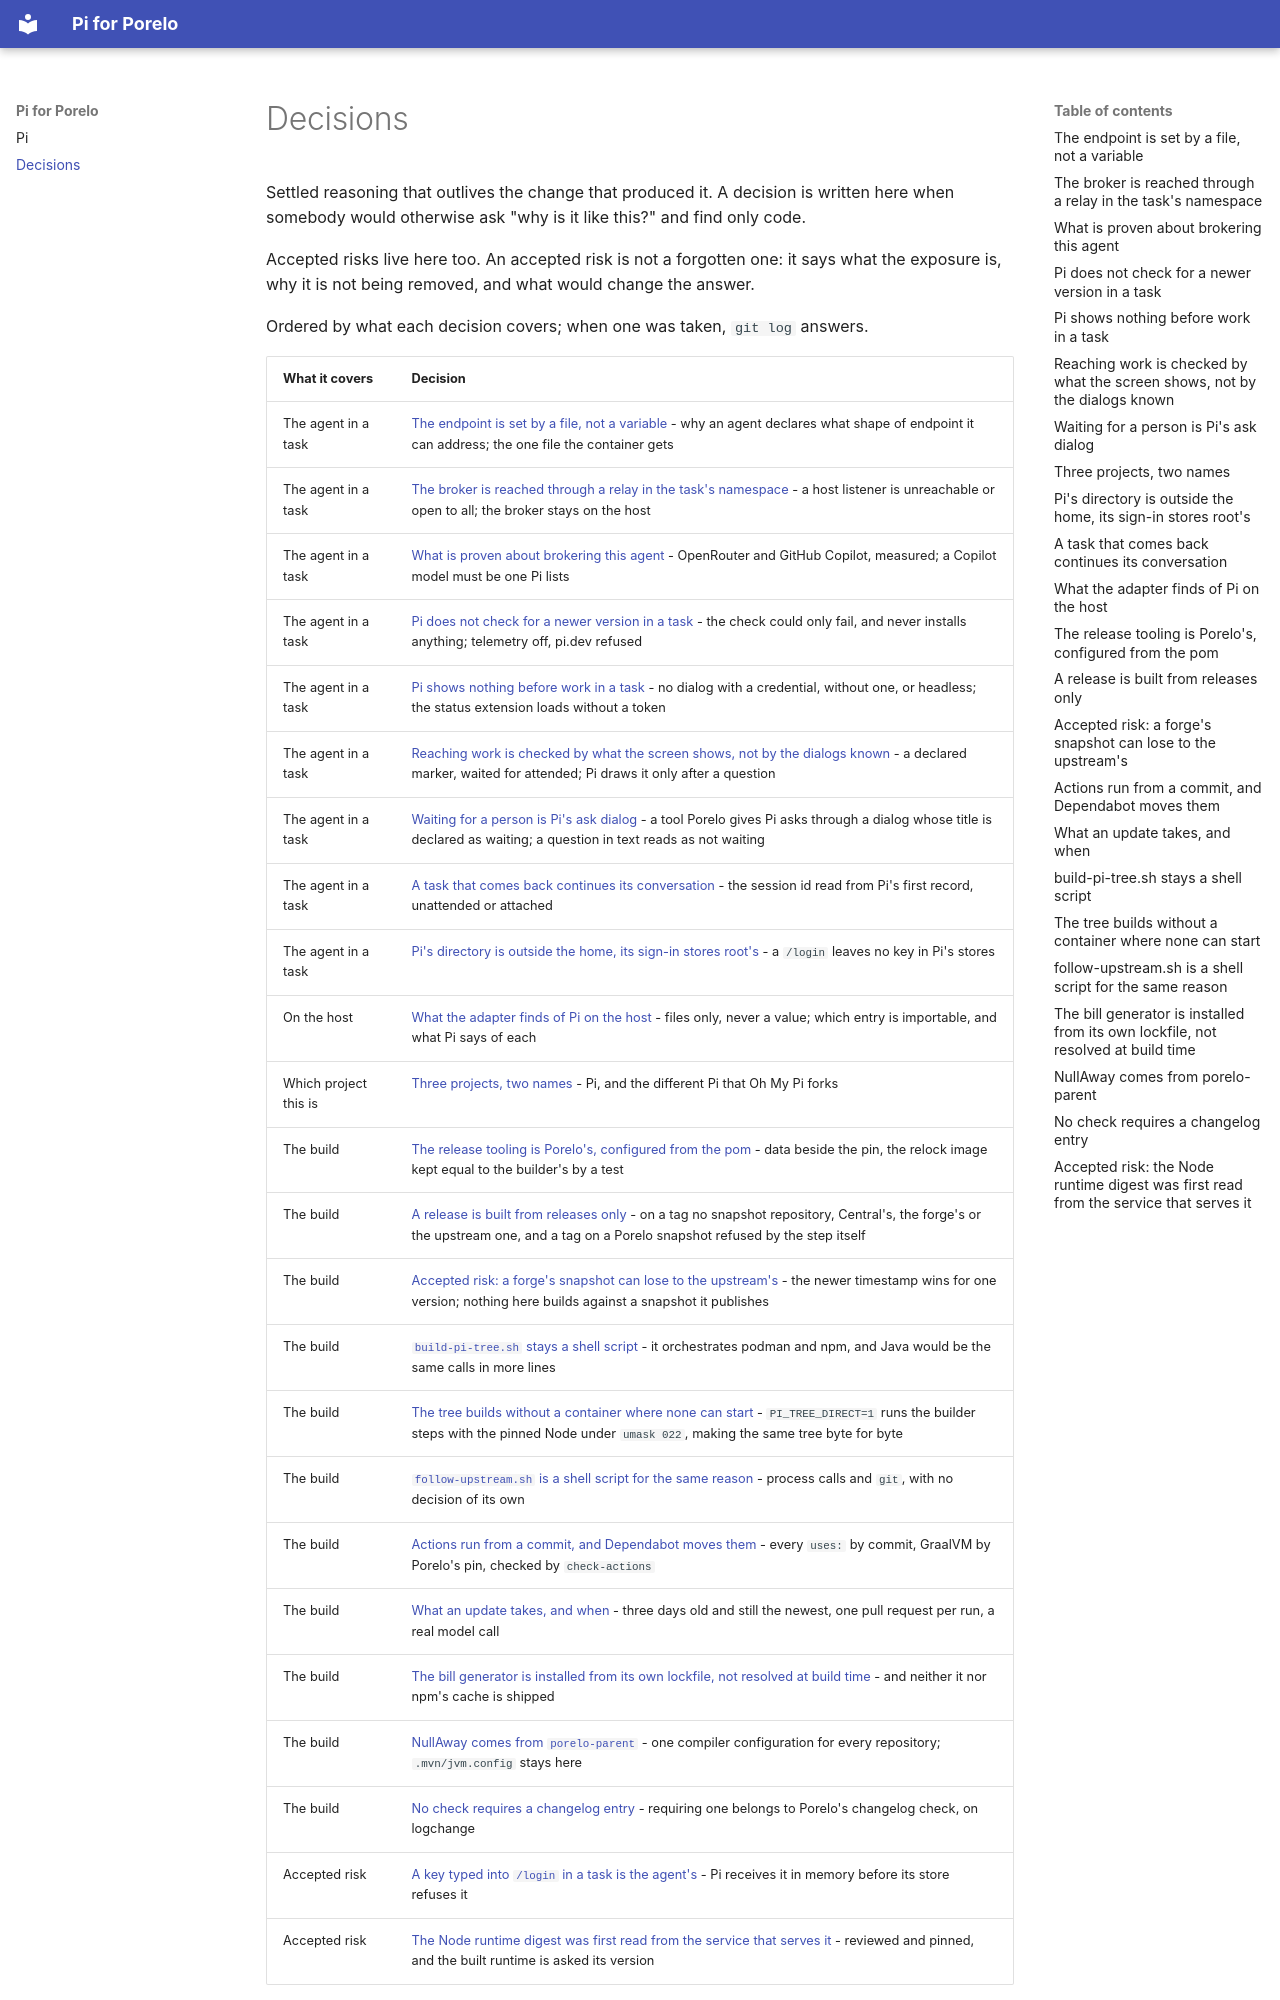

repository: porelo-ai/porelo-pi · page: decisions/index.html · generator: mkdocs

# Decisions

Settled reasoning that outlives the change that produced it. A decision is written here when
somebody would otherwise ask "why is it like this?" and find only code.

Accepted risks live here too. An accepted risk is not a forgotten one: it says what the exposure
is, why it is not being removed, and what would change the answer.

Ordered by what each decision covers; when one was taken, `git log` answers.
